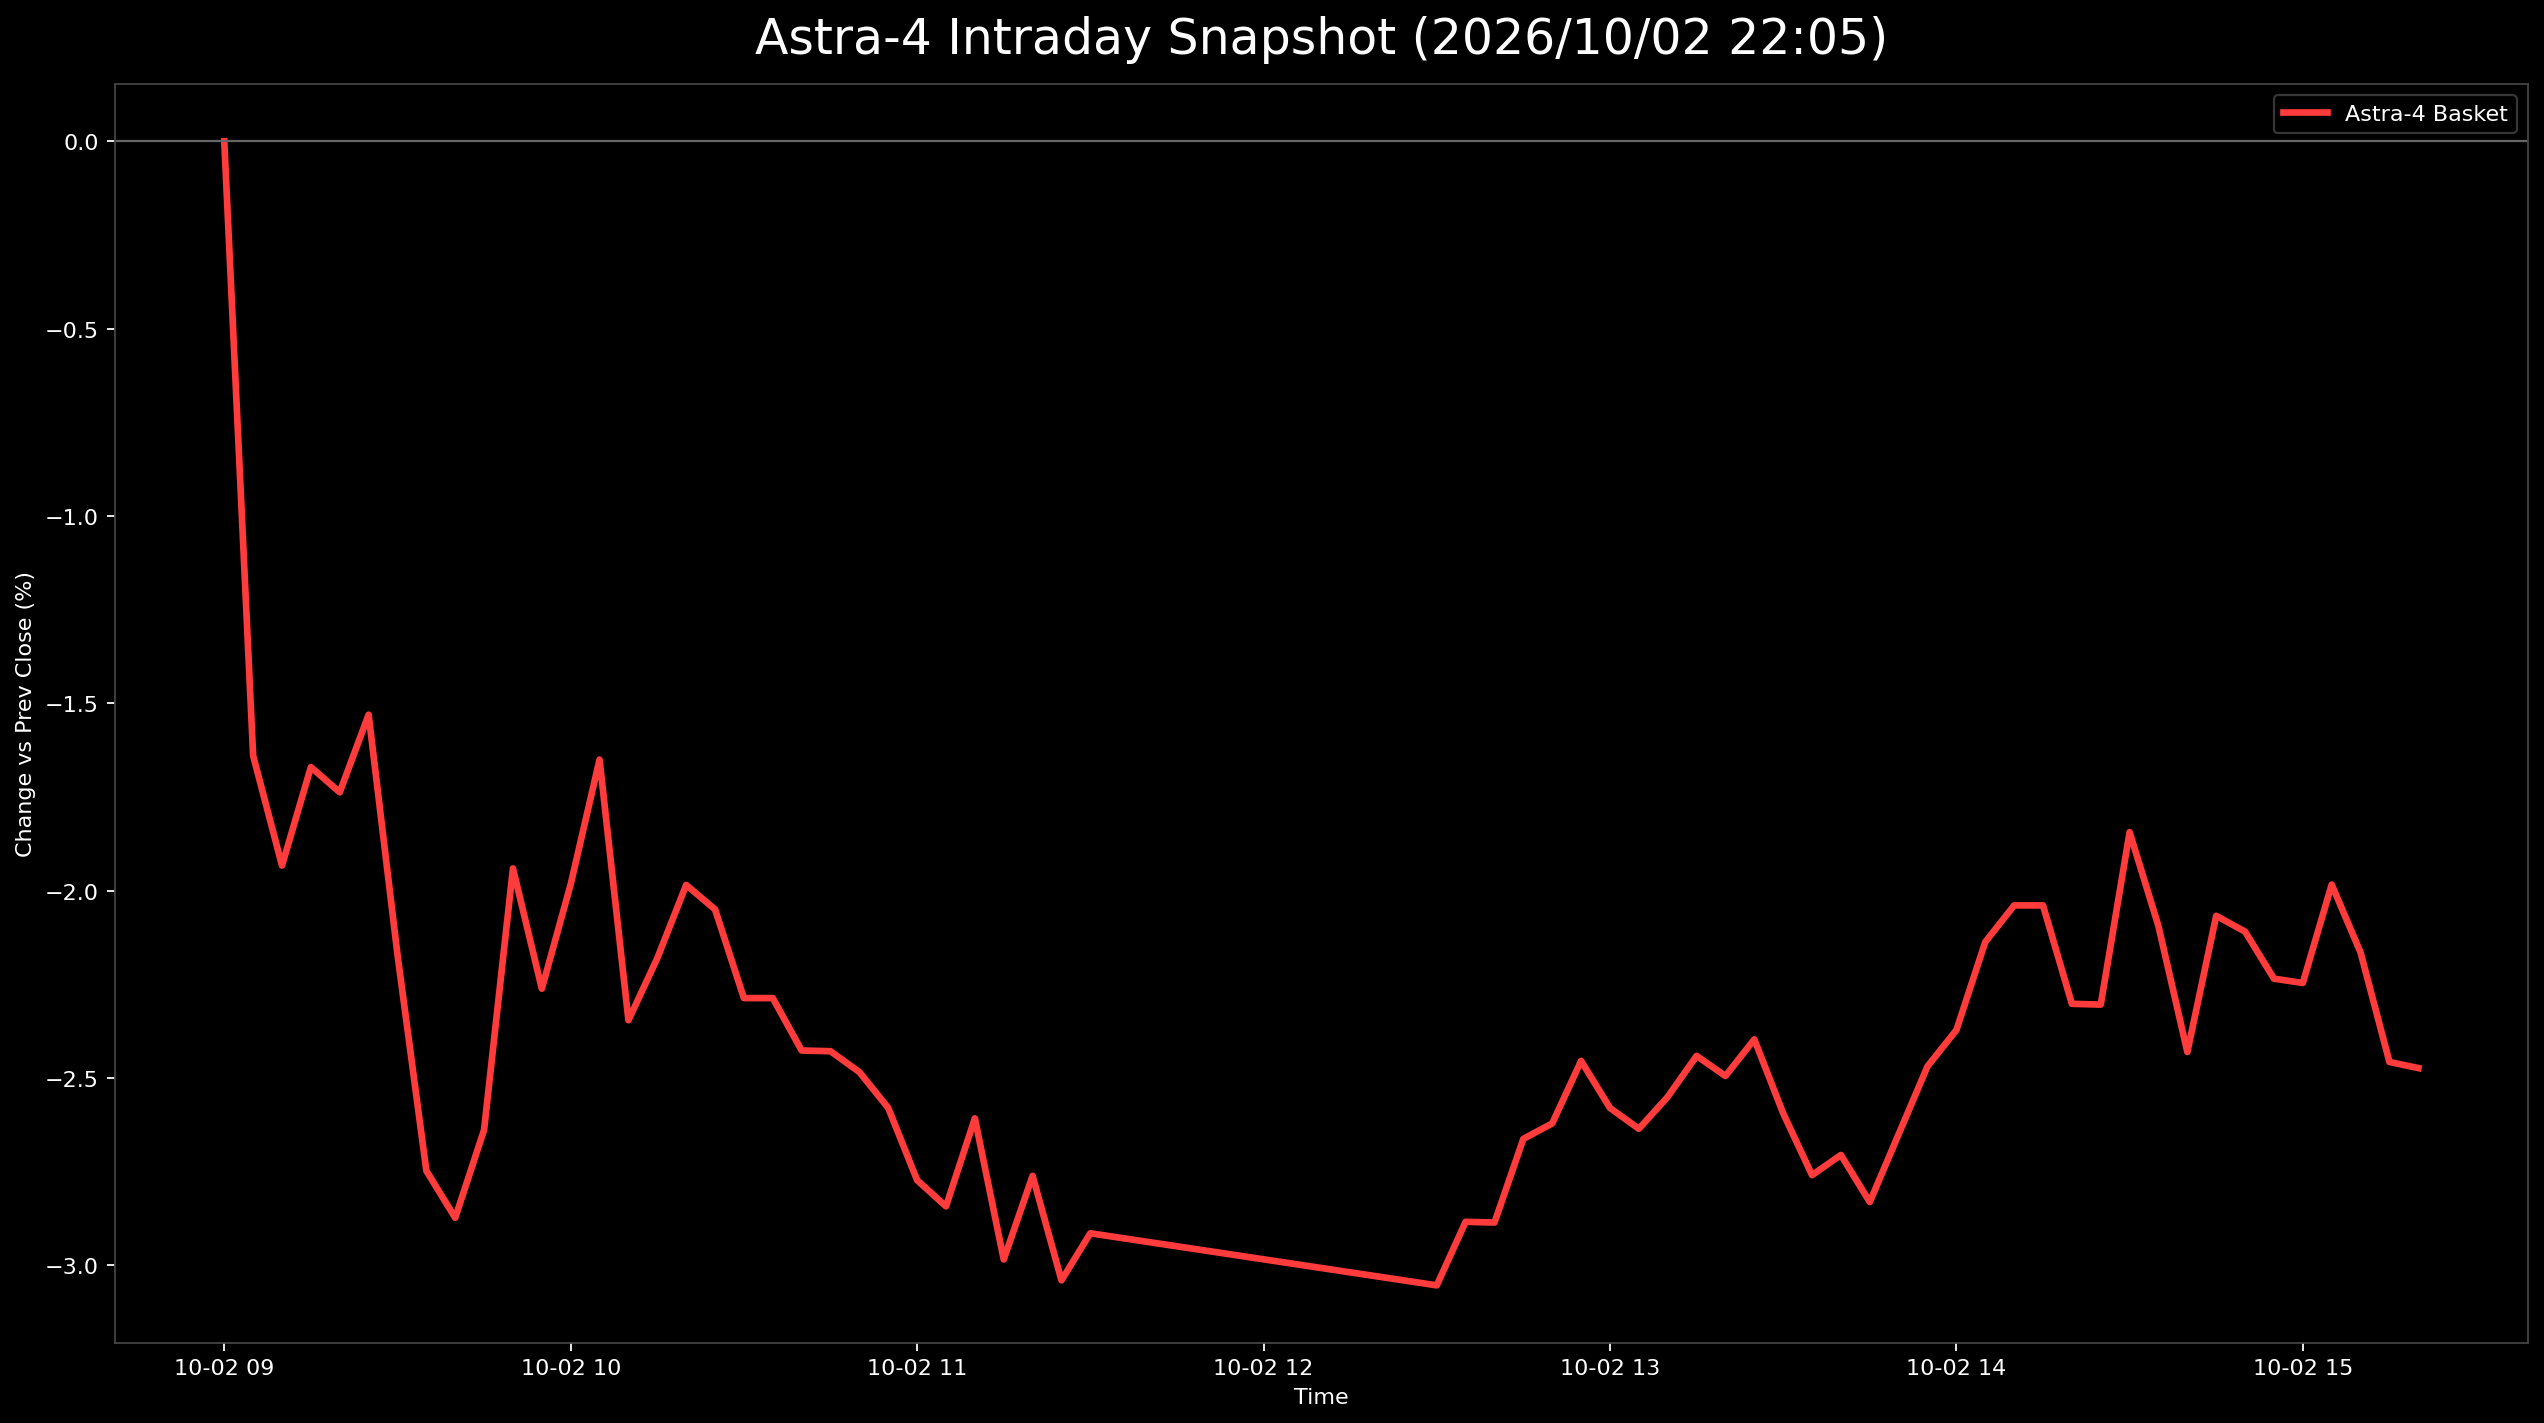

The file beside this chart, header and first rows:
日時, 9348.T, 402A.T, 186A.T, Astra4_mean
2026-10-02 09:00:00+09:00, 0.0, , , 0.0
2026-10-02 09:05:00+09:00, -0.007335, -0.03519, -0.006672, -0.0164
2026-10-02 09:10:00+09:00, -0.007335, -0.04399, -0.006672, -0.01933
2026-10-02 09:15:00+09:00, -0.007335, -0.05279, 0.01001, -0.0167
2026-10-02 09:20:00+09:00, -0.00978, -0.04985, 0.007506, -0.01738
2026-10-02 09:25:00+09:00, -0.007335, -0.04692, 0.00834, -0.01531
2026-10-02 09:30:00+09:00, -0.007335, -0.05279, -0.005004, -0.02171
2026-10-02 09:35:00+09:00, -0.01711, -0.05865, -0.006672, -0.02748
2026-10-02 09:40:00+09:00, -0.01711, -0.06158, -0.007506, -0.02873
2026-10-02 09:45:00+09:00, -0.01467, -0.05865, -0.005838, -0.02639
2026-10-02 09:50:00+09:00, -0.01467, -0.04106, -0.002502, -0.01941
2026-10-02 09:55:00+09:00, -0.01467, -0.04985, -0.003336, -0.02262
2026-10-02 10:00:00+09:00, -0.01467, -0.04399, -0.000834, -0.01983
2026-10-02 10:05:00+09:00, -0.01222, -0.03812, 0.000834, -0.0165
2026-10-02 10:10:00+09:00, , -0.04692, 0.0, -0.02346
2026-10-02 10:15:00+09:00, -0.01222, -0.04985, -0.003336, -0.0218
2026-10-02 10:20:00+09:00, -0.01222, -0.04399, -0.003336, -0.01985
2026-10-02 10:25:00+09:00, -0.01711, -0.04106, -0.003336, -0.0205
2026-10-02 10:30:00+09:00, -0.01711, -0.04399, -0.007506, -0.02287
2026-10-02 10:35:00+09:00, -0.01711, -0.04399, -0.007506, -0.02287
2026-10-02 10:40:00+09:00, -0.01711, -0.04985, -0.005838, -0.02427
2026-10-02 10:45:00+09:00, -0.01467, -0.04985, -0.00834, -0.02429
2026-10-02 10:50:00+09:00, -0.01467, -0.04985, -0.01001, -0.02484
2026-10-02 10:55:00+09:00, -0.01711, -0.05279, -0.007506, -0.0258
2026-10-02 11:00:00+09:00, -0.01956, -0.05279, -0.01084, -0.02773
2026-10-02 11:05:00+09:00, -0.01956, -0.05572, -0.01001, -0.02843
2026-10-02 11:10:00+09:00, -0.01711, -0.05279, -0.00834, -0.02608
2026-10-02 11:15:00+09:00, -0.01711, -0.06158, -0.01084, -0.02985
2026-10-02 11:20:00+09:00, -0.01711, -0.05572, -0.01001, -0.02761
2026-10-02 11:25:00+09:00, -0.01711, -0.06158, -0.01251, -0.0304
2026-10-02 11:30:00+09:00, -0.01711, -0.05865, -0.01168, -0.02915
2026-10-02 12:30:00+09:00, -0.01711, -0.05865, -0.01585, -0.03054
2026-10-02 12:35:00+09:00, -0.01956, -0.05279, -0.01418, -0.02884
2026-10-02 12:40:00+09:00, -0.01711, -0.05279, -0.01668, -0.02886
2026-10-02 12:45:00+09:00, -0.01711, -0.04692, -0.01585, -0.02663
2026-10-02 12:50:00+09:00, -0.01711, -0.04985, -0.01168, -0.02621
2026-10-02 12:55:00+09:00, -0.01711, -0.04985, -0.006672, -0.02455
2026-10-02 13:00:00+09:00, -0.01711, -0.05279, -0.007506, -0.0258
2026-10-02 13:05:00+09:00, -0.01711, -0.05279, -0.009174, -0.02636
2026-10-02 13:10:00+09:00, -0.01956, -0.05279, -0.00417, -0.02551
2026-10-02 13:15:00+09:00, -0.01711, -0.05279, -0.003336, -0.02441
2026-10-02 13:20:00+09:00, -0.01956, -0.05279, -0.002502, -0.02495
2026-10-02 13:25:00+09:00, -0.01956, -0.04985, -0.002502, -0.02397
2026-10-02 13:30:00+09:00, -0.01711, -0.05572, -0.005004, -0.02595
2026-10-02 13:35:00+09:00, -0.01956, -0.05572, -0.007506, -0.02759
2026-10-02 13:40:00+09:00, -0.01711, -0.05572, -0.00834, -0.02706
2026-10-02 13:45:00+09:00, -0.01711, -0.05865, -0.009174, -0.02831
2026-10-02 13:50:00+09:00, -0.01711, -0.05572, -0.006672, -0.0265
2026-10-02 13:55:00+09:00, -0.01711, -0.05279, -0.00417, -0.02469
2026-10-02 14:00:00+09:00, -0.01711, -0.05572, 0.001668, -0.02372
2026-10-02 14:05:00+09:00, -0.01467, -0.05279, 0.003336, -0.02137
2026-10-02 14:10:00+09:00, -0.01467, -0.04985, 0.003336, -0.0204
2026-10-02 14:15:00+09:00, -0.01467, -0.04985, 0.003336, -0.0204
2026-10-02 14:20:00+09:00, -0.01711, -0.05279, 0.000834, -0.02302
2026-10-02 14:25:00+09:00, , -0.04692, 0.000834, -0.02304
2026-10-02 14:30:00+09:00, -0.01467, -0.04399, 0.003336, -0.01844
2026-10-02 14:35:00+09:00, -0.01467, -0.04985, 0.001668, -0.02095
2026-10-02 14:40:00+09:00, , -0.05279, 0.00417, -0.02431
2026-10-02 14:45:00+09:00, -0.01467, -0.04985, 0.002502, -0.02067
2026-10-02 14:50:00+09:00, -0.01467, -0.05279, 0.00417, -0.0211
... 6 more rows
